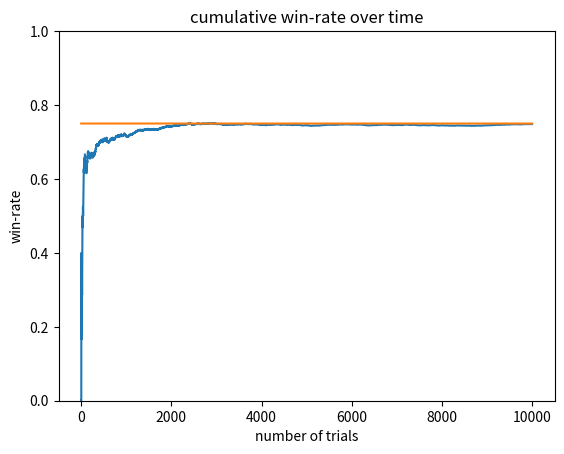

The matplotlib source for this figure:
import matplotlib.pyplot as plt
import numpy as np

class Bandit:
  def __init__(self, p):
    self.p = p # the winning rate
    self.p_estimate = 5. # estimation of the winning rate, intialized to 5, an extremely high value
    self.N = 1. # number of samples collected, initialized to 1 due to initial p_estimate of 5

  def pull(self):
    # draw a random probability p and check if won according to the winning rate
    return np.random.random() < self.p

  def update(self, x):
    # increment numbers of samples collected
    self.N += 1.
    # calculate the new p hat from the previous p hat and the newly obtained value
    self.p_estimate = ((self.N - 1) * self.p_estimate + x) / self.N

def run_experiment(bandits_probs_list, N):
  # create a list of bandit objects according to their probabilities of win rate
  bandits = [Bandit(p) for p in bandits_probs_list]
  # initialize variables
  rewards = np.zeros(N)

  for i in range(N):
    # use optimistic initial values to select the next bandit
    j = np.argmax([b.p_estimate for b in bandits])
    # pull the arm for the selected bandit
    x = bandits[j].pull()
    # update the rewards collection
    rewards[i] = x
    # update the distribution with the obtained value from the new bandit
    bandits[j].update(x)

  # print mean estimates for each bandit
  for i, b in enumerate(bandits):
    print(f'bandit{i + 1} estimate win-rate: {round(b.p_estimate, 3)} | true win_rate: {b.p}')

  # print total reward
  print()
  print('total reward:', rewards.sum())
  print('overall win-rate:', rewards.sum() / N)
  print('number of times selected each bandit:', [b.N for b in bandits])

  # plot the results
  cumulative_rewards = np.cumsum(rewards)
  win_rates = cumulative_rewards / (np.arange(N) + 1)
  plt.ylim([0, 1])
  plt.plot(win_rates)
  plt.plot(np.ones(N) * np.max(bandits_probs_list))
  plt.title('cumulative win-rate over time')
  plt.xlabel('number of trials')
  plt.ylabel('win-rate')
  plt.show()

if __name__ == '__main__':
  # simulate a multi-armed bandit problem with 5 machines with win-rates 0, 0.25, 0.5, 0.75
  # default to 10000 trials
  run_experiment([0, 0.25, 0.5, 0.75], 10000)